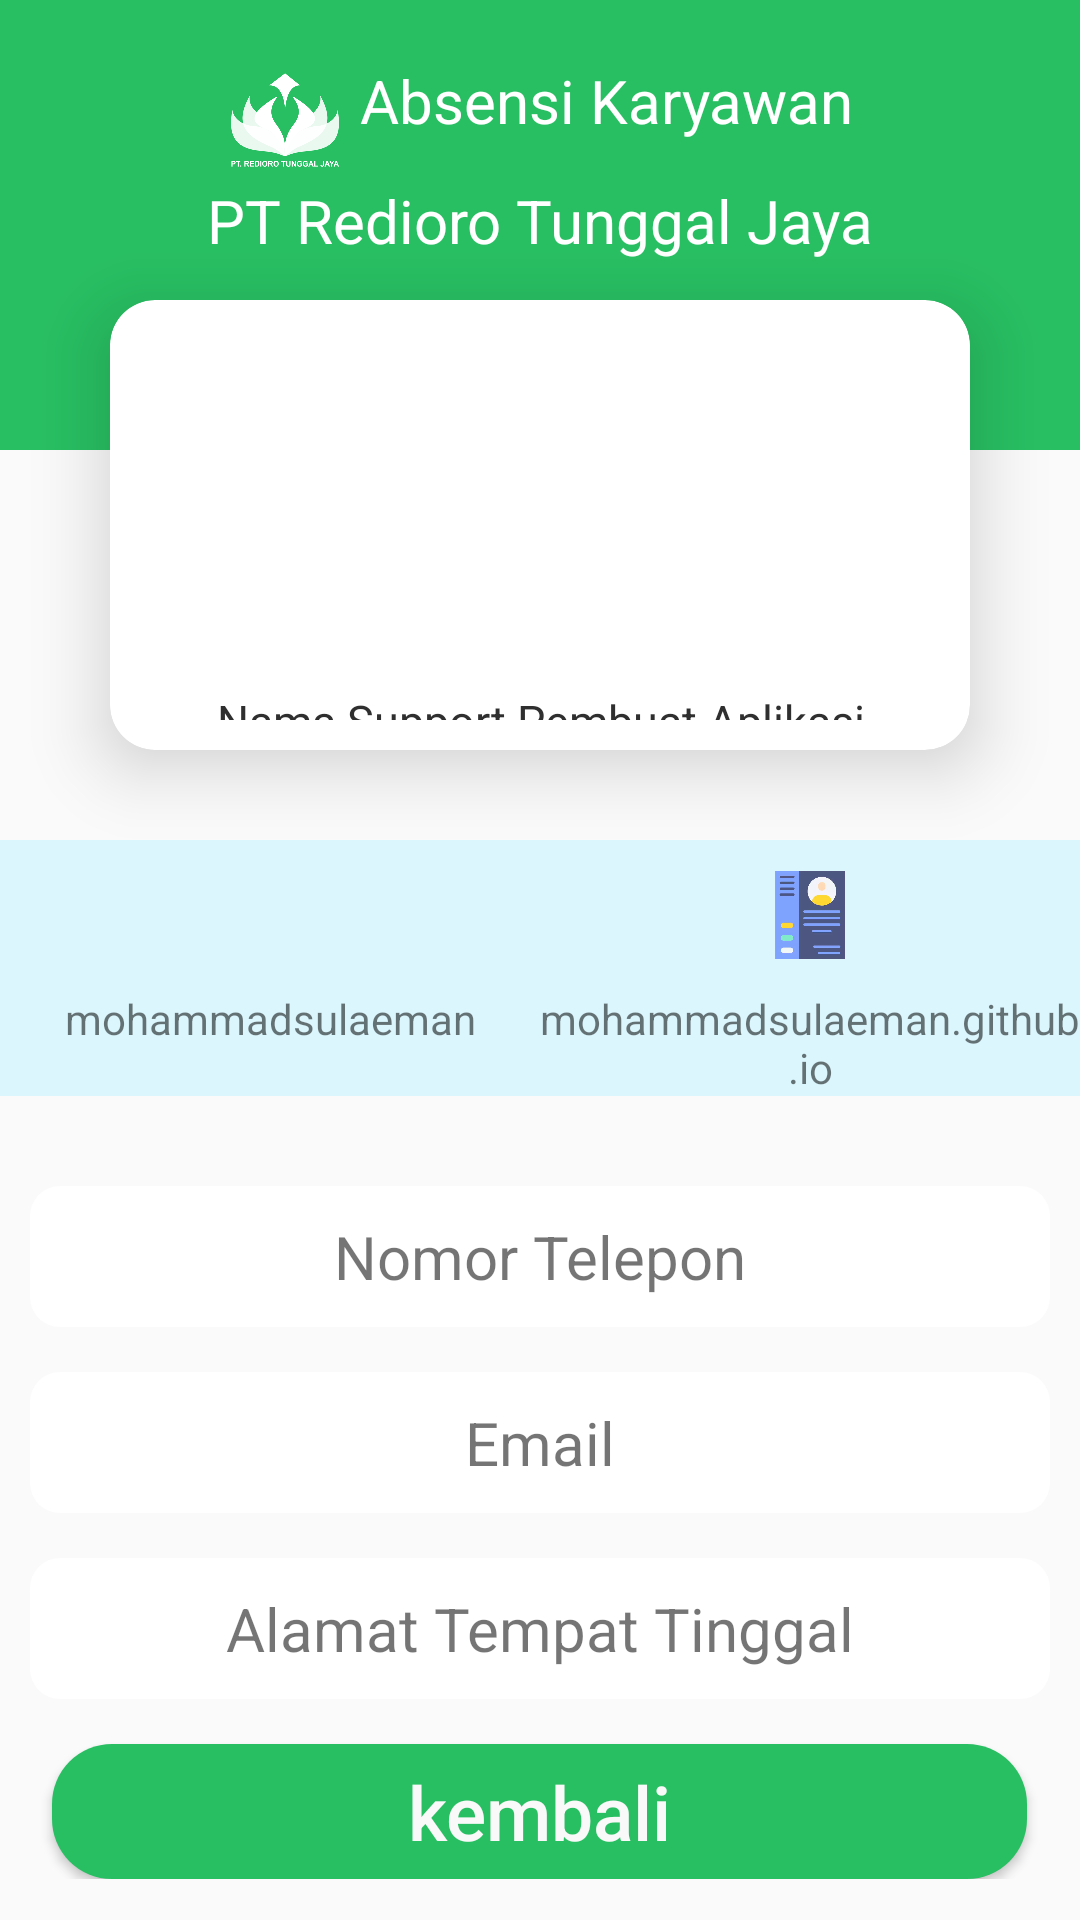

Write the Android layout XML for this screen, with the resource values it uses.
<!-- AndroidManifest.xml: application theme Theme.Absensirtj -->
<!-- res/layout/layout_support_admin_row.xml -->
<?xml version="1.0" encoding="utf-8"?>
<RelativeLayout
    xmlns:android="http://schemas.android.com/apk/res/android"
    android:layout_width="match_parent"
    xmlns:app="http://schemas.android.com/apk/res-auto"
    android:layout_height="match_parent">

    <RelativeLayout
        android:id="@+id/imageheader"
        android:layout_width="match_parent"
        android:layout_height="150dp"
        android:padding="10dp"
        android:gravity="center_horizontal"
        android:background="@color/colorgradient">

        <LinearLayout
            android:id="@+id/header"
            android:layout_width="match_parent"
            android:layout_height="wrap_content"
            android:orientation="horizontal"
            android:gravity="center_horizontal"
            android:layout_marginTop="10dp">
            <ImageView
                android:id="@+id/imagelogo"
                android:layout_width="40dp"
                android:layout_height="40dp"
                android:src="@drawable/logo"
                android:layout_gravity="center"
                app:tint="@color/white"
                android:padding="2dp"/>
            <View
                android:layout_width="5dp"
                android:layout_height="5dp"
                android:layout_gravity="center_vertical"/>
            <TextView
                android:layout_width="wrap_content"
                android:gravity="center_vertical"
                android:text="@string/app_name"
                android:textColor="@color/white"
                android:textSize="20dp"
                android:layout_height="wrap_content"
                android:layout_toRightOf="@id/imagelogo"/>

        </LinearLayout>
        <TextView
            android:layout_width="wrap_content"
            android:layout_centerHorizontal="true"
            android:text="@string/apppt"
            android:textColor="@color/white"
            android:textSize="20dp"
            android:layout_height="wrap_content"
            android:layout_below="@id/header"/>
    </RelativeLayout>
    <androidx.cardview.widget.CardView
        android:id="@+id/nav_headerUsers"
        android:layout_width="match_parent"
        android:layout_height="210dp"
        android:layout_marginTop="70dp"
        app:cardCornerRadius="15dp"
        app:cardElevation="14dp"
        app:cardMaxElevation="17dp"
        app:cardPreventCornerOverlap="true"
        app:cardUseCompatPadding="true"
        app:contentPadding="10dp"
        app:contentPaddingBottom="10dp"
        app:contentPaddingLeft="10dp"
        app:contentPaddingRight="10dp"
        app:contentPaddingTop="10dp"
        android:layout_marginLeft="15dp"
        android:layout_marginRight="15dp">
        <RelativeLayout
            android:layout_width="match_parent"
            android:layout_height="wrap_content">
            <ImageView
                android:id="@+id/profilesuportadmin"
                android:layout_width="210dp"
                android:layout_height="120dp"
                android:layout_centerHorizontal="true"
                android:src="@drawable/profile" />
            <TextView
                android:id="@+id/namasupportadmin"
                android:layout_width="match_parent"
                android:layout_height="wrap_content"
                android:layout_below="@id/profilesuportadmin"
                android:hint="@string/nama"
                android:gravity="center_horizontal"
                android:textSize="15sp"
                android:textColor="@color/black"
                android:textColorHint="@color/black"/>
        </RelativeLayout>
    </androidx.cardview.widget.CardView>
    <LinearLayout
        android:id="@+id/lineKehadiran"
        android:layout_width="match_parent"
        android:layout_height="wrap_content"
        android:orientation="horizontal"
        android:layout_below="@id/nav_headerUsers"
        android:background="@color/light_ferozi"
        android:weightSum="2">
        
        <LinearLayout
            android:layout_width="match_parent"
            android:layout_height="wrap_content"
            android:layout_weight="1"
            android:orientation="vertical">
            <ImageView
                android:id="@+id/gihtubClickadmin"
                android:layout_width="50dp"
                android:layout_height="50dp"
                android:padding="10dp"
                android:layout_gravity="center"/>
            <TextView
                android:id="@+id/githubadmintext"
                android:layout_width="match_parent"
                android:layout_height="wrap_content"
                android:gravity="center"
                android:text="mohammadsulaeman"/>
        </LinearLayout>
        
        <LinearLayout
            android:layout_width="match_parent"
            android:layout_height="wrap_content"
            android:layout_weight="1"
            android:orientation="vertical">
            <ImageView
                android:id="@+id/portfolioClickadmin"
                android:layout_width="50dp"
                android:layout_height="50dp"
                android:padding="10dp"
                android:src="@drawable/cv"
                android:layout_gravity="center"/>
            <TextView
                android:layout_width="match_parent"
                android:layout_height="wrap_content"
                android:gravity="center"
                android:text="mohammadsulaeman.github.io"/>
        </LinearLayout>
    </LinearLayout>
    <ScrollView
        android:layout_width="match_parent"
        android:layout_height="wrap_content"
        android:layout_marginTop="15dp"
        android:layout_below="@id/lineKehadiran">
        <LinearLayout
            android:layout_width="match_parent"
            android:layout_height="wrap_content"
            android:orientation="vertical"
            android:layout_marginLeft="10dp"
            android:layout_marginRight="10dp">

            <TextView
                android:id="@+id/phonesupportaboutadmin"
                android:layout_width="match_parent"
                android:layout_height="wrap_content"
                android:text="@string/hint_phone"
                android:gravity="center"
                android:layout_marginTop="15dp"
                android:padding="10dp"
                android:background="@drawable/round_edittext_background"
                android:textSize="20sp"/>
            <TextView
                android:id="@+id/emailsupportaboutadmin"
                android:layout_width="match_parent"
                android:layout_height="wrap_content"
                android:text="@string/hint_email"
                android:gravity="center"
                android:layout_marginTop="15dp"
                android:padding="10dp"
                android:background="@drawable/round_edittext_background"
                android:textSize="20sp"/>
            <TextView
                android:id="@+id/alamatsupportaboutadmin"
                android:layout_width="match_parent"
                android:layout_height="wrap_content"
                android:text="@string/alamatkaryawan"
                android:gravity="center"
                android:layout_marginTop="15dp"
                android:padding="10dp"
                android:background="@drawable/round_edittext_background"
                android:textSize="20sp"/>

            <Button
                android:id="@+id/buttonkembalikliksupportadmin"
                android:layout_width="325dp"
                android:layout_height="45dp"
                android:layout_gravity="center_horizontal"
                android:layout_marginTop="15dp"
                android:background="@drawable/button_round_1"
                android:text="@string/kembali"
                android:textSize="25sp"
                android:textAllCaps="false"
                android:textColor="@color/light_gray"
                />
        </LinearLayout>
    </ScrollView>
</RelativeLayout>
<!-- resources referenced by this layout -->
<resources>
  <color name="black">#2F2F2F</color>
  <color name="colorgradient">#28BF62</color>
  <color name="light_ferozi">#dbf6fd</color>
  <color name="light_gray">#FAF9F9</color>
  <color name="white">#fff</color>
  <!-- drawable button_round_1 (drawable-mdpi) -->
  <?xml version="1.0" encoding="utf-8"?>
  <shape xmlns:android="http://schemas.android.com/apk/res/android"
      android:shape="rectangle">
  
      <corners
          android:radius="20dp"
          android:bottomLeftRadius="20dp"
          android:bottomRightRadius="20dp"
          android:topLeftRadius="20dp"
          android:topRightRadius="20dp"
          />
      <solid
          android:color="@color/colorgradient"/>
      <size
          android:width="150dp"
          android:height="40dp"
          />
  </shape>
  <!-- drawable cv: webp bitmap (drawable, 3840 bytes) -->
  <!-- drawable logo: webp bitmap (drawable-v24, 22506 bytes) -->
  <!-- drawable round_edittext_background (drawable) -->
  <?xml version="1.0" encoding="utf-8"?>
  <shape xmlns:android="http://schemas.android.com/apk/res/android"
      android:shape="rectangle" >
      <corners
          android:bottomLeftRadius="10dp"
          android:bottomRightRadius="10dp"
          android:topLeftRadius="10dp"
          android:topRightRadius="10dp" />
      <solid android:color="@color/white"/>
  
  </shape>
  <string name="alamatkaryawan">Alamat Tempat Tinggal</string>
  <string name="app_name">Absensi Karyawan</string>
  <string name="apppt">PT Redioro Tunggal Jaya</string>
  <string name="hint_email">Email</string>
  <string name="hint_phone">Nomor Telepon</string>
  <string name="kembali">kembali</string>
  <string name="nama">Nama Support Pembuat Aplikasi</string>
  <style name="Theme.Absensirtj" parent="Theme.AppCompat.Light.NoActionBar">
          
          <item name="colorPrimary">@color/purple_500</item>
          <item name="colorPrimaryVariant">@color/purple_700</item>
          <item name="colorOnPrimary">@color/white</item>
          
          <item name="colorSecondary">@color/teal_200</item>
          <item name="colorSecondaryVariant">@color/teal_700</item>
          <item name="colorOnSecondary">@color/black</item>
          
          <item name="android:statusBarColor" tools:targetApi="l">?attr/colorPrimaryVariant</item>
          
      </style>
  <color name="purple_500">#FF6200EE</color>
  <color name="purple_700">#FF3700B3</color>
  <color name="teal_200">#FF03DAC5</color>
  <color name="teal_700">#FF018786</color>
</resources>
